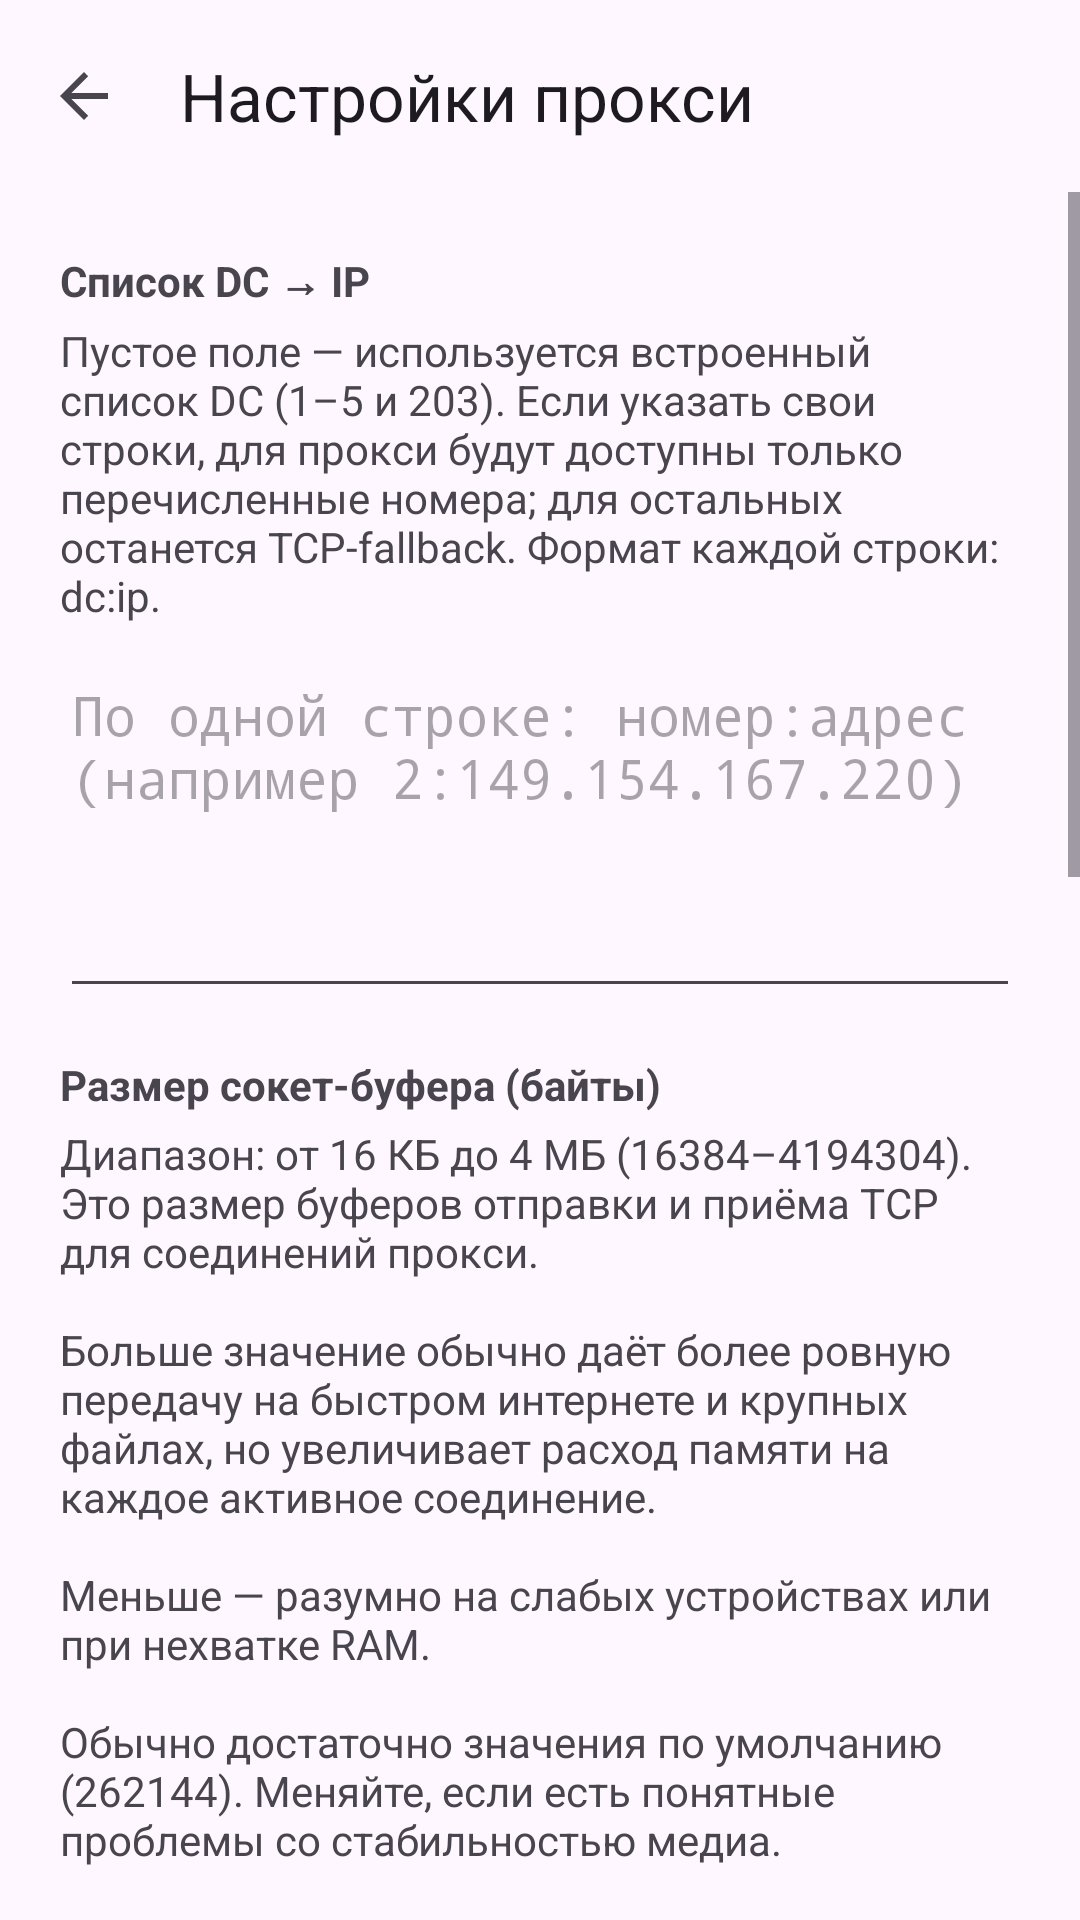

Android layout source for this screen:
<!-- AndroidManifest.xml: application theme Theme.TgWsProxy -->
<!-- res/layout/activity_settings.xml -->
<?xml version="1.0" encoding="utf-8"?>
<LinearLayout xmlns:android="http://schemas.android.com/apk/res/android"
    xmlns:app="http://schemas.android.com/apk/res-auto"
    android:layout_width="match_parent"
    android:layout_height="match_parent"
    android:orientation="vertical">

    <com.google.android.material.appbar.MaterialToolbar
        android:id="@+id/toolbar"
        android:layout_width="match_parent"
        android:layout_height="?attr/actionBarSize"
        app:navigationIcon="?attr/homeAsUpIndicator"
        app:title="@string/settings_title" />

    <ScrollView
        android:layout_width="match_parent"
        android:layout_height="0dp"
        android:layout_weight="1"
        android:fillViewport="true">

        <LinearLayout
            android:layout_width="match_parent"
            android:layout_height="wrap_content"
            android:orientation="vertical"
            android:padding="20dp">

        <TextView
            android:layout_width="match_parent"
            android:layout_height="wrap_content"
            android:labelFor="@id/editDcLines"
            android:text="@string/label_dc_lines"
            android:textStyle="bold" />

        <TextView
            android:layout_width="match_parent"
            android:layout_height="wrap_content"
            android:paddingTop="4dp"
            android:text="@string/help_dc_lines"
            android:textAppearance="?android:attr/textAppearanceSmall" />

        <EditText
            android:id="@+id/editDcLines"
            android:layout_width="match_parent"
            android:layout_height="120dp"
            android:layout_marginTop="8dp"
            android:fontFamily="monospace"
            android:gravity="top|start"
            android:hint="@string/hint_dc_lines"
            android:inputType="textMultiLine"
            android:importantForAutofill="no" />

        <TextView
            android:layout_width="match_parent"
            android:layout_height="wrap_content"
            android:layout_marginTop="16dp"
            android:labelFor="@id/editBufferSize"
            android:text="@string/label_buffer_size"
            android:textStyle="bold" />

        <TextView
            android:layout_width="match_parent"
            android:layout_height="wrap_content"
            android:paddingTop="4dp"
            android:text="@string/help_buffer_size"
            android:textAppearance="?android:attr/textAppearanceSmall" />

        <EditText
            android:id="@+id/editBufferSize"
            android:layout_width="match_parent"
            android:layout_height="wrap_content"
            android:layout_marginTop="8dp"
            android:fontFamily="monospace"
            android:inputType="number"
            android:importantForAutofill="no" />

        <TextView
            android:layout_width="match_parent"
            android:layout_height="wrap_content"
            android:layout_marginTop="16dp"
            android:labelFor="@id/editPoolSize"
            android:text="@string/label_pool_size"
            android:textStyle="bold" />

        <TextView
            android:layout_width="match_parent"
            android:layout_height="wrap_content"
            android:paddingTop="4dp"
            android:text="@string/help_pool_size"
            android:textAppearance="?android:attr/textAppearanceSmall" />

        <EditText
            android:id="@+id/editPoolSize"
            android:layout_width="match_parent"
            android:layout_height="wrap_content"
            android:layout_marginTop="8dp"
            android:fontFamily="monospace"
            android:inputType="number"
            android:importantForAutofill="no" />

        <TextView
            android:layout_width="match_parent"
            android:layout_height="wrap_content"
            android:layout_marginTop="20dp"
            android:labelFor="@id/switchCfproxyEnabled"
            android:text="@string/label_cfproxy_section"
            android:textStyle="bold" />

        <com.google.android.material.switchmaterial.SwitchMaterial
            android:id="@+id/switchCfproxyEnabled"
            android:layout_width="match_parent"
            android:layout_height="wrap_content"
            android:layout_marginTop="8dp"
            android:text="@string/label_cfproxy_enabled" />

        <com.google.android.material.switchmaterial.SwitchMaterial
            android:id="@+id/switchCfproxyPriority"
            android:layout_width="match_parent"
            android:layout_height="wrap_content"
            android:layout_marginTop="4dp"
            android:text="@string/label_cfproxy_priority" />

        <TextView
            android:layout_width="match_parent"
            android:layout_height="wrap_content"
            android:paddingTop="4dp"
            android:text="@string/help_cfproxy_priority"
            android:textAppearance="?android:attr/textAppearanceSmall" />

        <com.google.android.material.switchmaterial.SwitchMaterial
            android:id="@+id/switchCfproxyFetchRemote"
            android:layout_width="match_parent"
            android:layout_height="wrap_content"
            android:layout_marginTop="8dp"
            android:text="@string/label_cfproxy_fetch_remote" />

        <TextView
            android:layout_width="match_parent"
            android:layout_height="wrap_content"
            android:paddingTop="4dp"
            android:text="@string/help_cfproxy_fetch_remote"
            android:textAppearance="?android:attr/textAppearanceSmall" />

        <TextView
            android:layout_width="match_parent"
            android:layout_height="wrap_content"
            android:layout_marginTop="12dp"
            android:labelFor="@id/editCfproxyUserDomain"
            android:text="@string/label_cfproxy_user_domain"
            android:textStyle="bold" />

        <TextView
            android:layout_width="match_parent"
            android:layout_height="wrap_content"
            android:paddingTop="4dp"
            android:text="@string/help_cfproxy_user_domain"
            android:textAppearance="?android:attr/textAppearanceSmall" />

        <EditText
            android:id="@+id/editCfproxyUserDomain"
            android:layout_width="match_parent"
            android:layout_height="wrap_content"
            android:layout_marginTop="8dp"
            android:fontFamily="monospace"
            android:hint="@string/hint_cfproxy_user_domain"
            android:inputType="textNoSuggestions"
            android:importantForAutofill="no" />

        <Button
            android:id="@+id/buttonSaveSettings"
            android:layout_width="match_parent"
            android:layout_height="wrap_content"
            android:layout_marginTop="24dp"
            android:text="@string/action_save" />
        </LinearLayout>
    </ScrollView>
</LinearLayout>
<!-- resources referenced by this layout -->
<resources>
  <string name="action_save">Сохранить</string>
  <string name="help_buffer_size">Диапазон: от 16 КБ до 4 МБ (16384–4194304). Это размер буферов отправки и приёма TCP для соединений прокси.\n\nБольше значение обычно даёт более ровную передачу на быстром интернете и крупных файлах, но увеличивает расход памяти на каждое активное соединение.\n\nМеньше — разумно на слабых устройствах или при нехватке RAM.\n\nОбычно достаточно значения по умолчанию (262144). Меняйте, если есть понятные проблемы со стабильностью медиа.</string>
  <string name="help_cfproxy_fetch_remote">Если выключено, используются только встроенные домены. Свой домен ниже отключает загрузку.</string>
  <string name="help_cfproxy_priority">Если выключено: сначала прямое TCP к IP датацентра, затем CfProxy. Если включено — наоборот.</string>
  <string name="help_cfproxy_user_domain">Один домен вида example.com — подключение к kwsN.example.com. Пусто — встроенный список.</string>
  <string name="help_dc_lines">Пустое поле — используется встроенный список DC (1–5 и 203). Если указать свои строки, для прокси будут доступны только перечисленные номера; для остальных останется TCP-fallback. Формат каждой строки: dc:ip.</string>
  <string name="help_pool_size">Диапазон: от 1 до 32 (по умолчанию 4). Сколько заранее открытых защищённых соединений к каждой паре «датацентр / медиа» держит приложение.\n\nБольше — новые сессии Telegram к прокси чаще находят готовое соединение (меньше полных TLS-handshake при всплесках), но растёт число параллельных сокетов и память.\n\n1–2 — экономия для слабых устройств; возможна чуть большая задержка самого первого подключения после простоя.</string>
  <string name="hint_cfproxy_user_domain">example.com</string>
  <string name="hint_dc_lines">По одной строке: номер:адрес (например 2:149.154.167.220)</string>
  <string name="label_buffer_size">Размер сокет-буфера (байты)</string>
  <string name="label_cfproxy_enabled">Использовать CfProxy при сбое WebSocket</string>
  <string name="label_cfproxy_fetch_remote">Подгружать список доменов с GitHub при старте</string>
  <string name="label_cfproxy_priority">Сначала CfProxy, затем прямой TCP</string>
  <string name="label_cfproxy_section">CfProxy (обход при недоступном WS к Telegram)</string>
  <string name="label_cfproxy_user_domain">Свой базовый домен (необязательно)</string>
  <string name="label_dc_lines">Список DC → IP</string>
  <string name="label_pool_size">Размер пула WebSocket</string>
  <string name="settings_title">Настройки прокси</string>
  <style name="Theme.TgWsProxy" parent="Theme.Material3.DayNight.NoActionBar" />
</resources>
